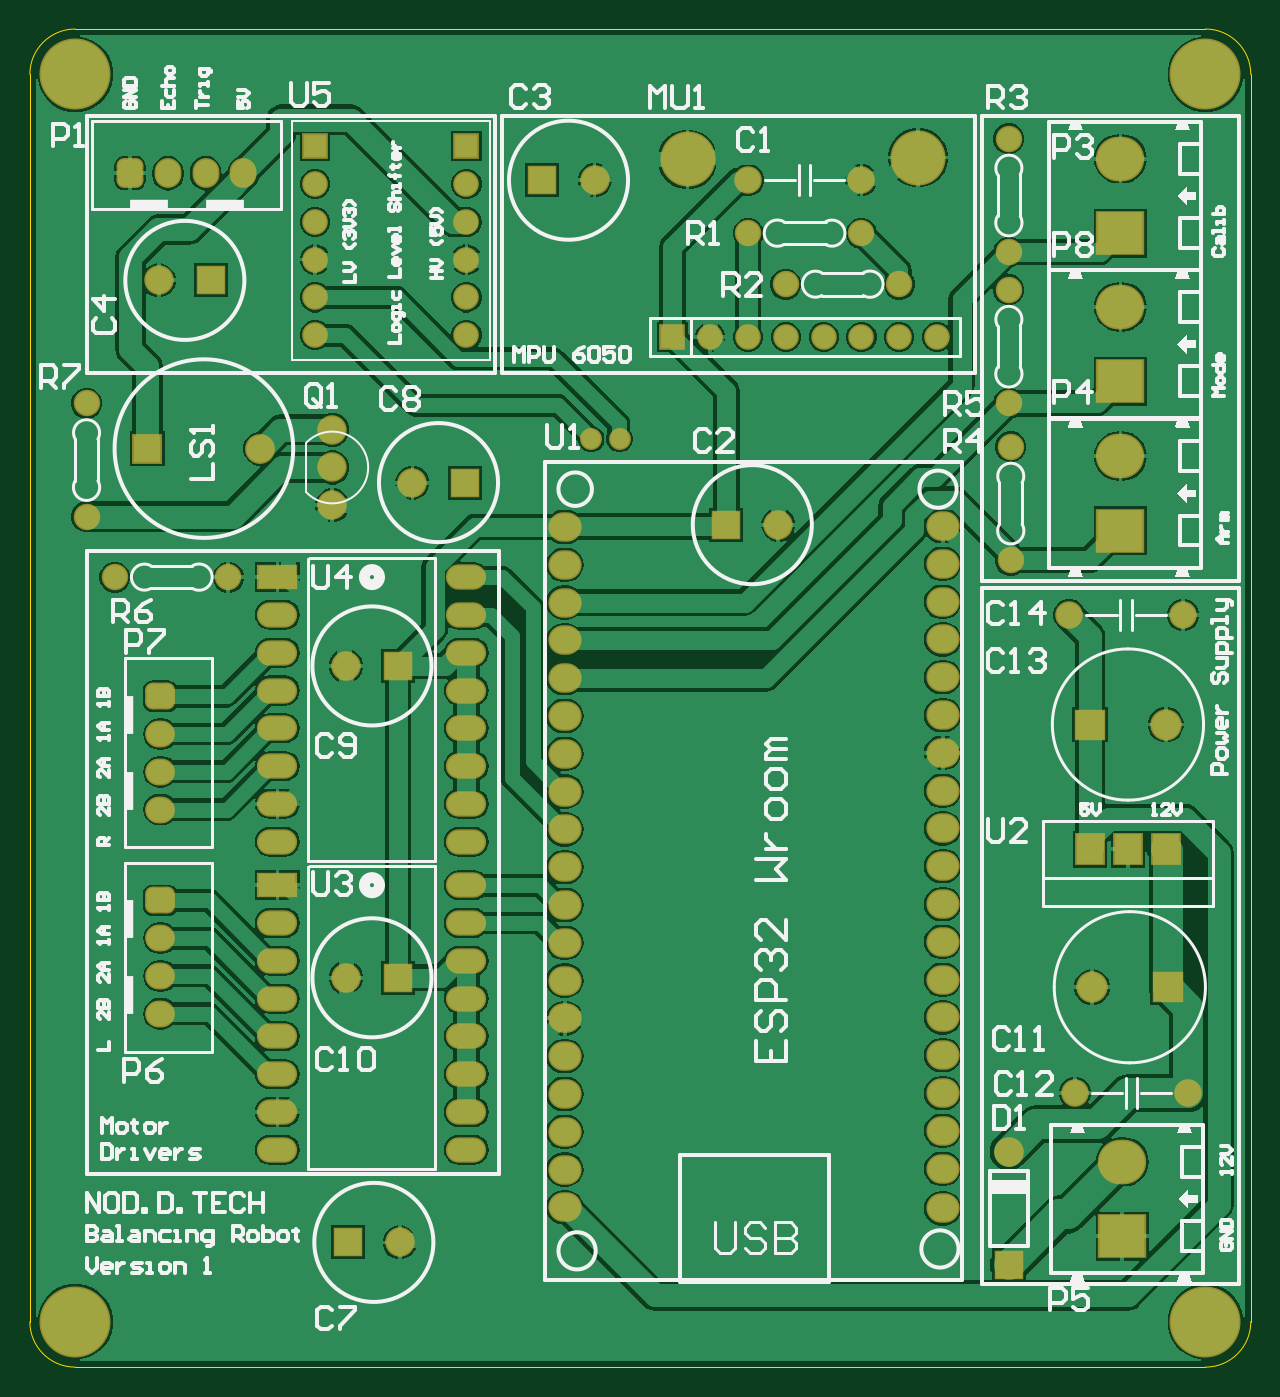
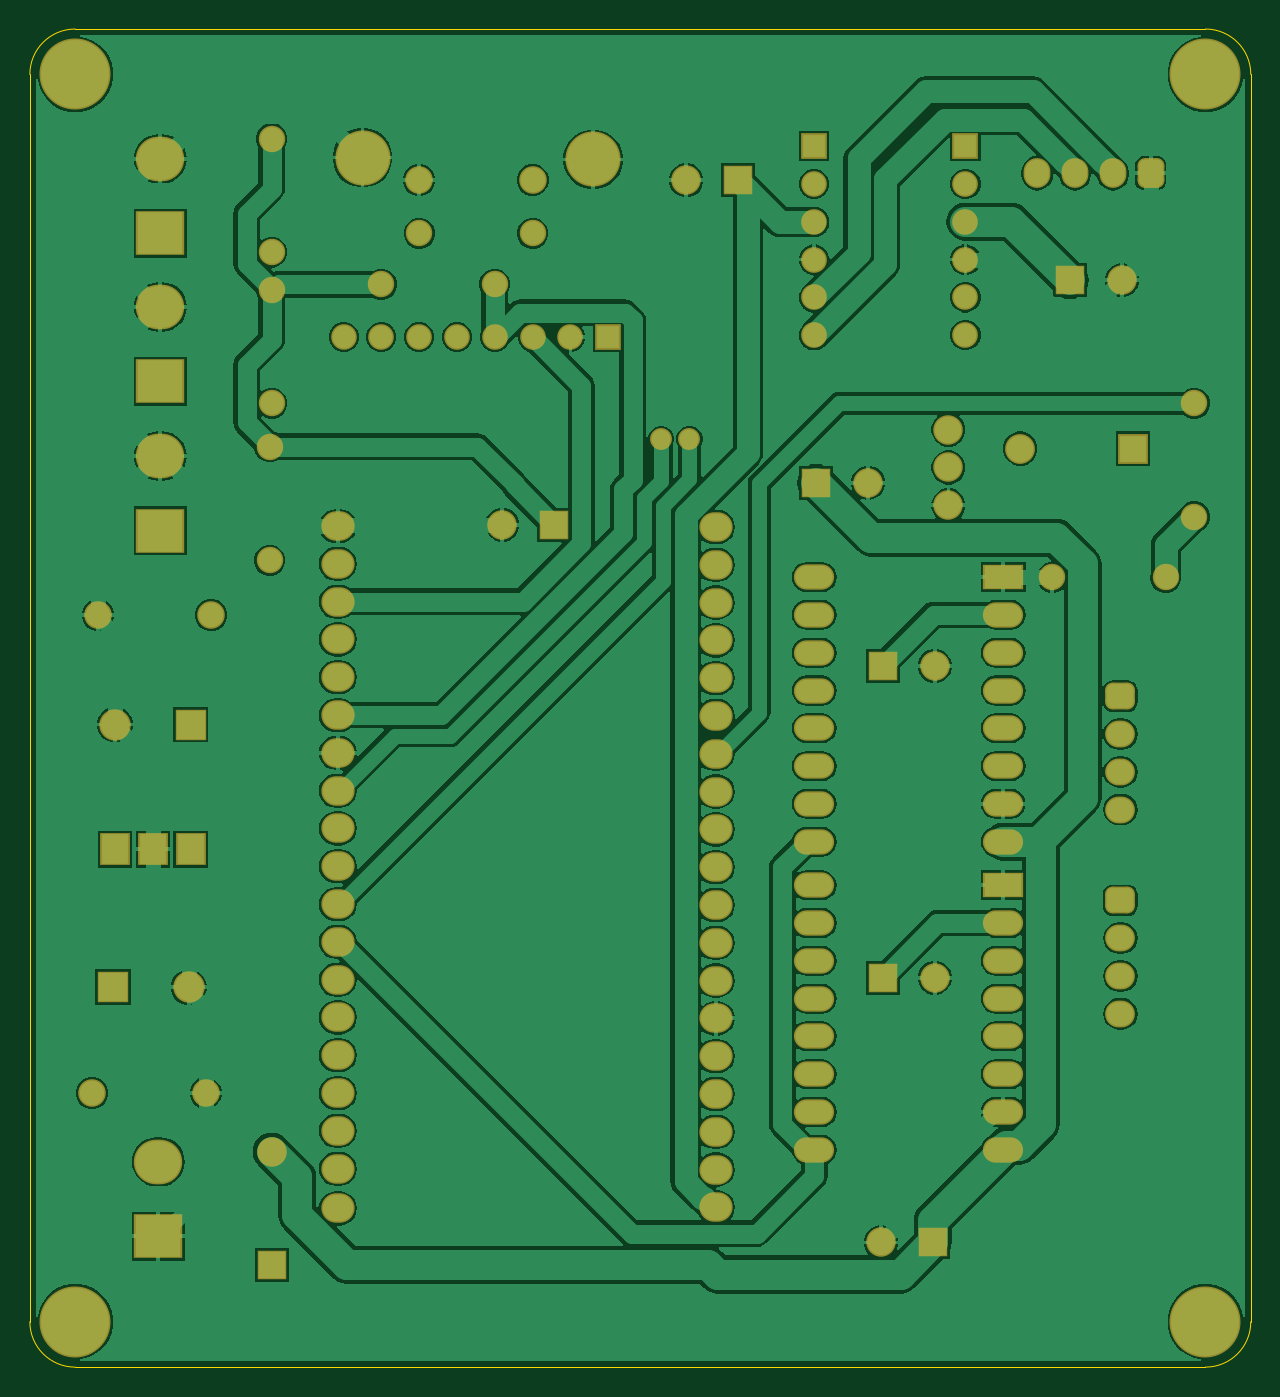
Circuit board: 9 layer files. Board 82.0 x 89.9 mm.
- bottom_copper: PCB_balancing_robot_v2.GBL (88795 bytes)
- bottom_silk: PCB_balancing_robot_v2.GBO (268 bytes)
- paste: PCB_balancing_robot_v2.GBP (266 bytes)
- bottom_mask: PCB_balancing_robot_v2.GBS (4929 bytes)
- outline: PCB_balancing_robot_v2.GM1 (529 bytes)
- top_copper: PCB_balancing_robot_v2.GTL (90178 bytes)
- top_silk: PCB_balancing_robot_v2.GTO (35969 bytes)
- paste: PCB_balancing_robot_v2.GTP (271 bytes)
- top_mask: PCB_balancing_robot_v2.GTS (4928 bytes)

=== bottom_copper: PCB_balancing_robot_v2.GBL (88795 bytes, source omitted) ===
=== bottom_silk: PCB_balancing_robot_v2.GBO ===
G04*
G04 #@! TF.GenerationSoftware,Altium Limited,Altium Designer,24.1.2 (44)*
G04*
G04 Layer_Color=37055*
%FSLAX44Y44*%
%MOMM*%
G71*
G04*
G04 #@! TF.SameCoordinates,C4369FD5-868E-4899-82D4-6BE1F75B83E0*
G04*
G04*
G04 #@! TF.FilePolarity,Positive*
G04*
G01*
G75*
M02*

=== paste: PCB_balancing_robot_v2.GBP ===
G04*
G04 #@! TF.GenerationSoftware,Altium Limited,Altium Designer,24.1.2 (44)*
G04*
G04 Layer_Color=128*
%FSLAX44Y44*%
%MOMM*%
G71*
G04*
G04 #@! TF.SameCoordinates,C4369FD5-868E-4899-82D4-6BE1F75B83E0*
G04*
G04*
G04 #@! TF.FilePolarity,Positive*
G04*
G01*
G75*
M02*

=== bottom_mask: PCB_balancing_robot_v2.GBS ===
G04*
G04 #@! TF.GenerationSoftware,Altium Limited,Altium Designer,24.1.2 (44)*
G04*
G04 Layer_Color=16711935*
%FSLAX44Y44*%
%MOMM*%
G71*
G04*
G04 #@! TF.SameCoordinates,C4369FD5-868E-4899-82D4-6BE1F75B83E0*
G04*
G04*
G04 #@! TF.FilePolarity,Negative*
G04*
G01*
G75*
%ADD19C,1.9812*%
%ADD20C,1.7780*%
%ADD21R,2.7032X1.7032*%
%ADD22O,2.7032X1.7032*%
%ADD23R,1.9812X1.9812*%
%ADD24R,2.1082X2.1082*%
%ADD25C,2.1082*%
%ADD26C,1.8542*%
%ADD27R,2.0032X2.2032*%
%ADD28O,3.2512X2.9972*%
%ADD29C,4.7752*%
%ADD30R,1.9812X1.9812*%
%ADD31R,3.2512X2.9972*%
G04:AMPARAMS|DCode=32|XSize=2.0032mm|YSize=1.8032mm|CornerRadius=0.5016mm|HoleSize=0mm|Usage=FLASHONLY|Rotation=90.000|XOffset=0mm|YOffset=0mm|HoleType=Round|Shape=RoundedRectangle|*
%AMROUNDEDRECTD32*
21,1,2.0032,0.8000,0,0,90.0*
21,1,1.0000,1.8032,0,0,90.0*
1,1,1.0032,0.4000,0.5000*
1,1,1.0032,0.4000,-0.5000*
1,1,1.0032,-0.4000,-0.5000*
1,1,1.0032,-0.4000,0.5000*
%
%ADD32ROUNDEDRECTD32*%
%ADD33O,1.8032X2.0032*%
%ADD34O,2.0032X1.8032*%
G04:AMPARAMS|DCode=35|XSize=2.0032mm|YSize=1.8032mm|CornerRadius=0.5016mm|HoleSize=0mm|Usage=FLASHONLY|Rotation=0.000|XOffset=0mm|YOffset=0mm|HoleType=Round|Shape=RoundedRectangle|*
%AMROUNDEDRECTD35*
21,1,2.0032,0.8000,0,0,0.0*
21,1,1.0000,1.8032,0,0,0.0*
1,1,1.0032,0.5000,-0.4000*
1,1,1.0032,-0.5000,-0.4000*
1,1,1.0032,-0.5000,0.4000*
1,1,1.0032,0.5000,0.4000*
%
%ADD35ROUNDEDRECTD35*%
%ADD36O,2.2352X1.9812*%
%ADD37R,1.7232X1.7232*%
%ADD38C,1.7232*%
%ADD39C,3.7032*%
%ADD40C,2.0032*%
%ADD41R,2.0032X2.0032*%
%ADD42R,1.7272X1.7272*%
%ADD43C,1.7272*%
%ADD44C,1.4732*%
D19*
X759460Y904240D02*
D03*
Y929640D02*
D03*
Y955040D02*
D03*
X1214120Y469900D02*
D03*
X804900Y408940D02*
D03*
X768630Y796290D02*
D03*
Y586740D02*
D03*
X642900Y1055370D02*
D03*
X935710Y1122680D02*
D03*
X1059218Y891223D02*
D03*
X813360Y919480D02*
D03*
D20*
X594360Y896620D02*
D03*
Y972820D02*
D03*
X613410Y855980D02*
D03*
X689610D02*
D03*
X1115060Y1087120D02*
D03*
X1038860D02*
D03*
X1064260Y1052830D02*
D03*
X1140460D02*
D03*
X1214120Y1049020D02*
D03*
Y972820D02*
D03*
Y1150620D02*
D03*
Y1074420D02*
D03*
X1215390Y943610D02*
D03*
Y867410D02*
D03*
D21*
X722630Y855980D02*
D03*
Y648970D02*
D03*
D22*
Y830580D02*
D03*
Y805180D02*
D03*
Y779780D02*
D03*
Y754380D02*
D03*
Y728980D02*
D03*
Y703580D02*
D03*
Y678180D02*
D03*
X849630Y855980D02*
D03*
Y830580D02*
D03*
Y805180D02*
D03*
Y779780D02*
D03*
Y754380D02*
D03*
Y728980D02*
D03*
Y703580D02*
D03*
Y678180D02*
D03*
X722630Y623570D02*
D03*
Y598170D02*
D03*
Y572770D02*
D03*
Y547370D02*
D03*
Y521970D02*
D03*
Y496570D02*
D03*
Y471170D02*
D03*
X849630Y648970D02*
D03*
Y623570D02*
D03*
Y598170D02*
D03*
Y572770D02*
D03*
Y547370D02*
D03*
Y521970D02*
D03*
Y496570D02*
D03*
Y471170D02*
D03*
D23*
X1214120Y393700D02*
D03*
D24*
X1268730Y756920D02*
D03*
X1320800Y580390D02*
D03*
D25*
X1319530Y756920D02*
D03*
X1270000Y580390D02*
D03*
D26*
X1254760Y830580D02*
D03*
X1330960D02*
D03*
X1334770Y509270D02*
D03*
X1258570D02*
D03*
X1115060Y1122680D02*
D03*
X1038860D02*
D03*
D27*
X1319530Y673100D02*
D03*
X1294130D02*
D03*
X1268730D02*
D03*
D28*
X1290320Y463150D02*
D03*
X1289050Y937260D02*
D03*
Y1037590D02*
D03*
Y1137120D02*
D03*
D29*
X586740Y1193800D02*
D03*
Y355600D02*
D03*
X1346200D02*
D03*
Y1193800D02*
D03*
D30*
X769900Y408940D02*
D03*
X803630Y796290D02*
D03*
Y586740D02*
D03*
X677900Y1055370D02*
D03*
X900710Y1122680D02*
D03*
X1024218Y891223D02*
D03*
X848360Y919480D02*
D03*
D31*
X1289050Y887260D02*
D03*
Y987590D02*
D03*
Y1087120D02*
D03*
X1290320Y413150D02*
D03*
D32*
X623570Y1127374D02*
D03*
D33*
X648970D02*
D03*
X674370D02*
D03*
X699770D02*
D03*
D34*
X643890Y562610D02*
D03*
Y588010D02*
D03*
Y613410D02*
D03*
Y699770D02*
D03*
Y725170D02*
D03*
Y750570D02*
D03*
D35*
Y638810D02*
D03*
Y775970D02*
D03*
D36*
X1169670Y890270D02*
D03*
Y864870D02*
D03*
Y839470D02*
D03*
Y814070D02*
D03*
Y788670D02*
D03*
Y763270D02*
D03*
Y737870D02*
D03*
Y712470D02*
D03*
Y687070D02*
D03*
Y661670D02*
D03*
Y636270D02*
D03*
Y610870D02*
D03*
Y585470D02*
D03*
Y560070D02*
D03*
Y534670D02*
D03*
Y509270D02*
D03*
Y483870D02*
D03*
Y458470D02*
D03*
Y431800D02*
D03*
X915670Y432479D02*
D03*
Y457879D02*
D03*
Y483279D02*
D03*
Y508679D02*
D03*
Y534079D02*
D03*
Y559479D02*
D03*
Y584879D02*
D03*
Y610279D02*
D03*
Y635679D02*
D03*
Y661079D02*
D03*
Y686479D02*
D03*
Y711879D02*
D03*
Y737279D02*
D03*
Y762679D02*
D03*
Y788079D02*
D03*
Y813479D02*
D03*
Y838879D02*
D03*
Y864279D02*
D03*
Y889679D02*
D03*
D37*
X988060Y1017270D02*
D03*
D38*
X1013460D02*
D03*
X1038860D02*
D03*
X1064260D02*
D03*
X1089660D02*
D03*
X1115060D02*
D03*
X1140460D02*
D03*
X1165860D02*
D03*
D39*
X998220Y1136650D02*
D03*
X1153160Y1137920D02*
D03*
D40*
X711200Y942340D02*
D03*
D41*
X635200D02*
D03*
D42*
X748030Y1145540D02*
D03*
X849630D02*
D03*
D43*
X748030Y1120140D02*
D03*
Y1094740D02*
D03*
Y1069340D02*
D03*
Y1043940D02*
D03*
Y1018540D02*
D03*
X849630Y1120140D02*
D03*
Y1094740D02*
D03*
Y1069340D02*
D03*
Y1043940D02*
D03*
Y1018540D02*
D03*
D44*
X952500Y948690D02*
D03*
X933450D02*
D03*
M02*

=== outline: PCB_balancing_robot_v2.GM1 ===
G04*
G04 #@! TF.GenerationSoftware,Altium Limited,Altium Designer,24.1.2 (44)*
G04*
G04 Layer_Color=0*
%FSLAX44Y44*%
%MOMM*%
G71*
G04*
G04 #@! TF.SameCoordinates,C4369FD5-868E-4899-82D4-6BE1F75B83E0*
G04*
G04*
G04 #@! TF.FilePolarity,Positive*
G04*
G01*
G75*
%ADD74C,0.0254*%
D74*
X556260Y355600D02*
Y1193800D01*
D02*
G02*
X586740Y1224280I30480J0D01*
G01*
X1346200D01*
D02*
G02*
X1376680Y1193800I0J-30480D01*
G01*
Y355600D01*
D02*
G02*
X1346200Y325120I-30480J0D01*
G01*
X586740D01*
D02*
G02*
X556260Y355600I0J30480D01*
G01*
M02*

=== top_copper: PCB_balancing_robot_v2.GTL (90178 bytes, source omitted) ===
=== top_silk: PCB_balancing_robot_v2.GTO (35969 bytes, source omitted) ===
=== paste: PCB_balancing_robot_v2.GTP ===
G04*
G04 #@! TF.GenerationSoftware,Altium Limited,Altium Designer,24.1.2 (44)*
G04*
G04 Layer_Color=12040119*
%FSLAX44Y44*%
%MOMM*%
G71*
G04*
G04 #@! TF.SameCoordinates,C4369FD5-868E-4899-82D4-6BE1F75B83E0*
G04*
G04*
G04 #@! TF.FilePolarity,Positive*
G04*
G01*
G75*
M02*

=== top_mask: PCB_balancing_robot_v2.GTS ===
G04*
G04 #@! TF.GenerationSoftware,Altium Limited,Altium Designer,24.1.2 (44)*
G04*
G04 Layer_Color=8388736*
%FSLAX44Y44*%
%MOMM*%
G71*
G04*
G04 #@! TF.SameCoordinates,C4369FD5-868E-4899-82D4-6BE1F75B83E0*
G04*
G04*
G04 #@! TF.FilePolarity,Negative*
G04*
G01*
G75*
%ADD19C,1.9812*%
%ADD20C,1.7780*%
%ADD21R,2.7032X1.7032*%
%ADD22O,2.7032X1.7032*%
%ADD23R,1.9812X1.9812*%
%ADD24R,2.1082X2.1082*%
%ADD25C,2.1082*%
%ADD26C,1.8542*%
%ADD27R,2.0032X2.2032*%
%ADD28O,3.2512X2.9972*%
%ADD29C,4.7752*%
%ADD30R,1.9812X1.9812*%
%ADD31R,3.2512X2.9972*%
G04:AMPARAMS|DCode=32|XSize=2.0032mm|YSize=1.8032mm|CornerRadius=0.5016mm|HoleSize=0mm|Usage=FLASHONLY|Rotation=90.000|XOffset=0mm|YOffset=0mm|HoleType=Round|Shape=RoundedRectangle|*
%AMROUNDEDRECTD32*
21,1,2.0032,0.8000,0,0,90.0*
21,1,1.0000,1.8032,0,0,90.0*
1,1,1.0032,0.4000,0.5000*
1,1,1.0032,0.4000,-0.5000*
1,1,1.0032,-0.4000,-0.5000*
1,1,1.0032,-0.4000,0.5000*
%
%ADD32ROUNDEDRECTD32*%
%ADD33O,1.8032X2.0032*%
%ADD34O,2.0032X1.8032*%
G04:AMPARAMS|DCode=35|XSize=2.0032mm|YSize=1.8032mm|CornerRadius=0.5016mm|HoleSize=0mm|Usage=FLASHONLY|Rotation=0.000|XOffset=0mm|YOffset=0mm|HoleType=Round|Shape=RoundedRectangle|*
%AMROUNDEDRECTD35*
21,1,2.0032,0.8000,0,0,0.0*
21,1,1.0000,1.8032,0,0,0.0*
1,1,1.0032,0.5000,-0.4000*
1,1,1.0032,-0.5000,-0.4000*
1,1,1.0032,-0.5000,0.4000*
1,1,1.0032,0.5000,0.4000*
%
%ADD35ROUNDEDRECTD35*%
%ADD36O,2.2352X1.9812*%
%ADD37R,1.7232X1.7232*%
%ADD38C,1.7232*%
%ADD39C,3.7032*%
%ADD40C,2.0032*%
%ADD41R,2.0032X2.0032*%
%ADD42R,1.7272X1.7272*%
%ADD43C,1.7272*%
%ADD44C,1.4732*%
D19*
X759460Y904240D02*
D03*
Y929640D02*
D03*
Y955040D02*
D03*
X1214120Y469900D02*
D03*
X804900Y408940D02*
D03*
X768630Y796290D02*
D03*
Y586740D02*
D03*
X642900Y1055370D02*
D03*
X935710Y1122680D02*
D03*
X1059218Y891223D02*
D03*
X813360Y919480D02*
D03*
D20*
X594360Y896620D02*
D03*
Y972820D02*
D03*
X613410Y855980D02*
D03*
X689610D02*
D03*
X1115060Y1087120D02*
D03*
X1038860D02*
D03*
X1064260Y1052830D02*
D03*
X1140460D02*
D03*
X1214120Y1049020D02*
D03*
Y972820D02*
D03*
Y1150620D02*
D03*
Y1074420D02*
D03*
X1215390Y943610D02*
D03*
Y867410D02*
D03*
D21*
X722630Y855980D02*
D03*
Y648970D02*
D03*
D22*
Y830580D02*
D03*
Y805180D02*
D03*
Y779780D02*
D03*
Y754380D02*
D03*
Y728980D02*
D03*
Y703580D02*
D03*
Y678180D02*
D03*
X849630Y855980D02*
D03*
Y830580D02*
D03*
Y805180D02*
D03*
Y779780D02*
D03*
Y754380D02*
D03*
Y728980D02*
D03*
Y703580D02*
D03*
Y678180D02*
D03*
X722630Y623570D02*
D03*
Y598170D02*
D03*
Y572770D02*
D03*
Y547370D02*
D03*
Y521970D02*
D03*
Y496570D02*
D03*
Y471170D02*
D03*
X849630Y648970D02*
D03*
Y623570D02*
D03*
Y598170D02*
D03*
Y572770D02*
D03*
Y547370D02*
D03*
Y521970D02*
D03*
Y496570D02*
D03*
Y471170D02*
D03*
D23*
X1214120Y393700D02*
D03*
D24*
X1268730Y756920D02*
D03*
X1320800Y580390D02*
D03*
D25*
X1319530Y756920D02*
D03*
X1270000Y580390D02*
D03*
D26*
X1254760Y830580D02*
D03*
X1330960D02*
D03*
X1334770Y509270D02*
D03*
X1258570D02*
D03*
X1115060Y1122680D02*
D03*
X1038860D02*
D03*
D27*
X1319530Y673100D02*
D03*
X1294130D02*
D03*
X1268730D02*
D03*
D28*
X1290320Y463150D02*
D03*
X1289050Y937260D02*
D03*
Y1037590D02*
D03*
Y1137120D02*
D03*
D29*
X586740Y1193800D02*
D03*
Y355600D02*
D03*
X1346200D02*
D03*
Y1193800D02*
D03*
D30*
X769900Y408940D02*
D03*
X803630Y796290D02*
D03*
Y586740D02*
D03*
X677900Y1055370D02*
D03*
X900710Y1122680D02*
D03*
X1024218Y891223D02*
D03*
X848360Y919480D02*
D03*
D31*
X1289050Y887260D02*
D03*
Y987590D02*
D03*
Y1087120D02*
D03*
X1290320Y413150D02*
D03*
D32*
X623570Y1127374D02*
D03*
D33*
X648970D02*
D03*
X674370D02*
D03*
X699770D02*
D03*
D34*
X643890Y562610D02*
D03*
Y588010D02*
D03*
Y613410D02*
D03*
Y699770D02*
D03*
Y725170D02*
D03*
Y750570D02*
D03*
D35*
Y638810D02*
D03*
Y775970D02*
D03*
D36*
X1169670Y890270D02*
D03*
Y864870D02*
D03*
Y839470D02*
D03*
Y814070D02*
D03*
Y788670D02*
D03*
Y763270D02*
D03*
Y737870D02*
D03*
Y712470D02*
D03*
Y687070D02*
D03*
Y661670D02*
D03*
Y636270D02*
D03*
Y610870D02*
D03*
Y585470D02*
D03*
Y560070D02*
D03*
Y534670D02*
D03*
Y509270D02*
D03*
Y483870D02*
D03*
Y458470D02*
D03*
Y431800D02*
D03*
X915670Y432479D02*
D03*
Y457879D02*
D03*
Y483279D02*
D03*
Y508679D02*
D03*
Y534079D02*
D03*
Y559479D02*
D03*
Y584879D02*
D03*
Y610279D02*
D03*
Y635679D02*
D03*
Y661079D02*
D03*
Y686479D02*
D03*
Y711879D02*
D03*
Y737279D02*
D03*
Y762679D02*
D03*
Y788079D02*
D03*
Y813479D02*
D03*
Y838879D02*
D03*
Y864279D02*
D03*
Y889679D02*
D03*
D37*
X988060Y1017270D02*
D03*
D38*
X1013460D02*
D03*
X1038860D02*
D03*
X1064260D02*
D03*
X1089660D02*
D03*
X1115060D02*
D03*
X1140460D02*
D03*
X1165860D02*
D03*
D39*
X998220Y1136650D02*
D03*
X1153160Y1137920D02*
D03*
D40*
X711200Y942340D02*
D03*
D41*
X635200D02*
D03*
D42*
X748030Y1145540D02*
D03*
X849630D02*
D03*
D43*
X748030Y1120140D02*
D03*
Y1094740D02*
D03*
Y1069340D02*
D03*
Y1043940D02*
D03*
Y1018540D02*
D03*
X849630Y1120140D02*
D03*
Y1094740D02*
D03*
Y1069340D02*
D03*
Y1043940D02*
D03*
Y1018540D02*
D03*
D44*
X952500Y948690D02*
D03*
X933450D02*
D03*
M02*
